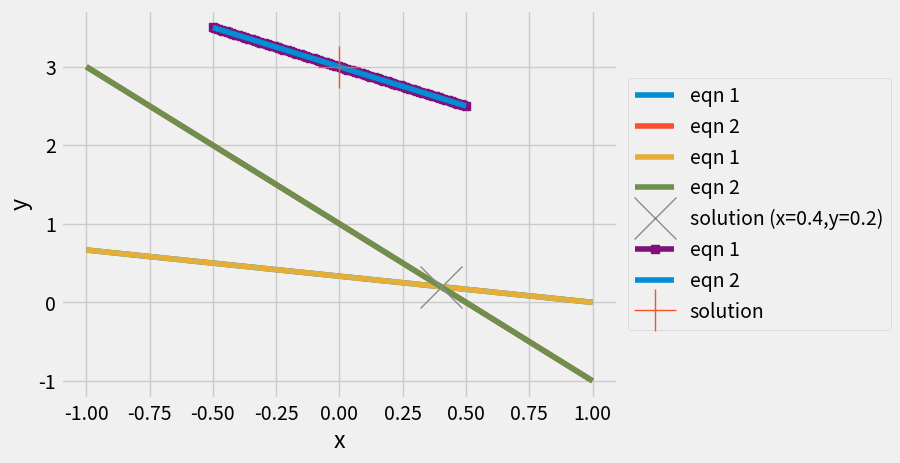
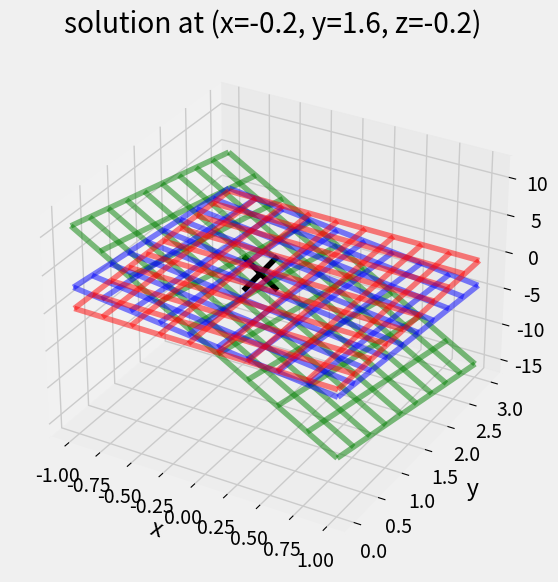
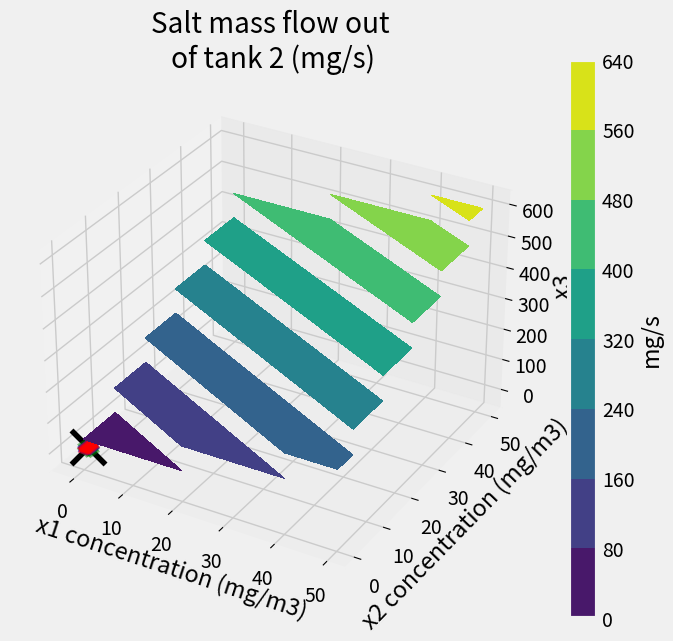

Write Python code to recreate these figures, in order.
import numpy as np
import matplotlib.pyplot as plt
plt.style.use('fivethirtyeight')

x = np.linspace(-1,1)
y1 = (1-x)/3
y2 = (1-2*x)

plt.plot(x,y1, label='eqn 1')
plt.plot(x,y2, label='eqn 2')
plt.xlabel('x')
plt.ylabel('y')
plt.legend();

A=np.array([[1,3],[2,1]])
b=np.array([1,1])
xsol = np.linalg.solve(A,b)


plt.plot(x,y1, label='eqn 1')
plt.plot(x,y2, label='eqn 2')
plt.plot(xsol[0],xsol[1],'x',markersize=30,label='solution (x={},y={})'.format(*xsol))
plt.xlabel('x')
plt.ylabel('y')
plt.legend(loc='center left', bbox_to_anchor=(1,0.5));

d=2e-16
A=np.array([[1+d,1],[2,2+d]])
b=np.array([3,6])
xsol = np.linalg.solve(A,b)
print(xsol)
x = np.linspace(xsol[0]-0.5,xsol[0]+0.5,100)
d=3e-16
y1 = (3-(1+d)*x)
y2 = (6-2*x)/2/(1+d)

plt.plot(x,y1,'s-', label='eqn 1')
plt.plot(x,y2, label='eqn 2')
plt.plot(xsol[0],xsol[1],'+',markersize=30,label='solution')
plt.xlabel('x')
plt.ylabel('y')
plt.legend(loc='center left', bbox_to_anchor=(1, 0.5));

from mpl_toolkits.mplot3d import axes3d

X,Y = np.meshgrid(np.linspace(-1,1,10),np.linspace(0,3,10))
Z1 = 1-10*X-2*Y
Z2 = 1-2*X-Y
Z3 = (1-X-2*Y)/10
fig = plt.figure(figsize=(7,6))
ax = fig.add_subplot(111, projection='3d')

ax.plot_wireframe(X,Y,Z1,color='g',alpha=0.5)
ax.plot_wireframe(X,Y,Z2,color='b',alpha=0.5)
ax.plot_wireframe(X,Y,Z3,color='r',alpha=0.5)
x=np.linalg.solve(np.array([[10,2, 1],[2,1, 1],[ 1, 2, 10]]),np.array([1,1,1]));
ax.scatter(x[0],x[1],x[2],s=600,c='k',marker='x')
plt.title('solution at (x={}, y={}, z={})'.format(*x))
ax.set_xlabel('x      ')
ax.set_ylabel('   y')
ax.set_zlabel(' z');
plt.tight_layout()

X,Y = np.meshgrid(np.linspace(-1,1,10),np.linspace(0,3,10))
# Define your Z1,Z2,Z3 based upon your chosen equations
# Z1
# Z2
# Z3
fig = plt.figure(figsize=(7,6))
ax = fig.add_subplot(111, projection='3d')

ax.plot_wireframe(X,Y,Z1,color='g',alpha=0.5)
ax.plot_wireframe(X,Y,Z2,color='b',alpha=0.5)
ax.plot_wireframe(X,Y,Z3,color='r',alpha=0.5)
x=np.linalg.solve(np.array([[10,2, 1],[2,1, 1],[ 1, 2, 10]]),np.array([1,1,1]));
ax.scatter(x[0],x[1],x[2],s=600,c='k',marker='x')
ax.set_xlabel(' x1')
ax.set_ylabel('x2')
ax.set_zlabel('   x3');
plt.tight_layout()

Ay= np.array([[10,2,1,1],[2,1,1,1],[1,2,10,1]],dtype=float)
print(Ay)

Ay[1,:]= Ay[1,:]-0.2*Ay[0,:]
print(Ay)

Ay[2,:]= Ay[2,:]-0.1*Ay[0,:]
print(Ay)

Ay[2,:]= Ay[2,:]-1.8/0.6*Ay[1,:]
print(Ay)

def GaussNaive(A,y):
    '''GaussNaive: naive Gauss elimination
    x = GaussNaive(A,b): Gauss elimination without pivoting.
    solution method requires floating point numbers, 
    as such the dtype is changed to float
    
    Arguments:
    ----------
    A = coefficient matrix
    y = right hand side vector
    returns:
    ---------
    x = solution vector
    Aug = augmented matrix (used for back substitution)'''
    [m,n] = np.shape(A)
    Aug = np.block([A,y.reshape(n,1)])
    Aug = Aug.astype(float)
    if m!=n: error('Matrix A must be square')
    nb = n+1
    # Gauss Elimination 
    for k in range(0,n-1):
        for i in range(k+1,n):
            if Aug[i,k] != 0.0:
                factor = Aug[i,k]/Aug[k,k]
                Aug[i,:] = Aug[i,:] - factor*Aug[k,:]
    # Back substitution
    x=np.zeros(n)
    for k in range(n-1,-1,-1):
        x[k] = (Aug[k,-1] - Aug[k,k+1:n]@x[k+1:n])/Aug[k,k]
    return x,Aug

A=np.array([[10,2, 1],[2,1, 1],[ 1, 2, 10]])
y=np.array([1,1,1])

x, Aug = GaussNaive(A,y)

print('x=  \t\tAug=')
for i in range(len(x)):
    print('{:.2f}\t\t'.format(x[i]) , Ay[i])

A=np.array([[-7,3,0],[7,-19,12],[0,4,-12]])
b1=np.array([-20,0,-8])
b2=np.array([-200,0,-80])
b3=np.array([-4,0,-40])

x1,Aug1 = GaussNaive(A,b1)
x2,Aug2 = GaussNaive(A,b2)
x3,Aug3 = GaussNaive(A,b3)

print('example 1')
print('x=  \t\tAug=')
for i in range(len(x)):
    print('{:.2f}\t\t'.format(x[i]) , Ay[i])
print('\nexample 2')
print('x=  \t\tAug=')
for i in range(len(x)):
    print('{:.2f}\t\t'.format(x[i]) , Ay[i])
print('\nexample 3')
print('x=  \t\tAug=')
for i in range(len(x)):
    print('{:.2f}\t\t'.format(x[i]) , Ay[i])

L=np.array([[1,0,0],[-1,1,0],[0,-1/4,1]])
U=np.array([[-7,3,0],[0,-16,12],[0,0,-9]])



def solveLU(L,U,b):
    '''solveLU: solve for x when LUx = b
    x = solveLU(L,U,b): solves for x given the lower and upper 
    triangular matrix storage
    uses forward substitution for 
    1. Ly = b
    then backward substitution for
    2. Ux = y
    
    Arguments:
    ----------
    L = Lower triangular matrix
    U = Upper triangular matrix
    b = output vector
    
    returns:
    ---------
    x = solution of LUx=b '''
    n=len(b)
    x=np.zeros(n)
    y=np.zeros(n)
        
    # forward substitution
    for k in range(0,n):
        y[k] = b[k] - L[k,0:k]@y[0:k]
    # backward substitution
    for k in range(n-1,-1,-1):
        x[k] = (y[k] - U[k,k+1:n]@x[k+1:n])/U[k,k]
    return x

%%time
b1=np.array([-20,0,-8])
b2=np.array([-200,0,-80])
b3=np.array([-4,0,-40])

c1 = solveLU(L,U,b1)
c2 = solveLU(L,U,b2)
c3 = solveLU(L,U,b3)

%%time
b1=np.array([-20,0,-8])
b2=np.array([-200,0,-80])
b3=np.array([-4,0,-40])

c1,aug = GaussNaive(A,b1)
c2,aug = GaussNaive(A,b2)
c3,aug = GaussNaive(A,b3)

N=51 # meshgrid is NxN
x1=np.linspace(0,50,N)
x2=np.linspace(0,50,N)
X1,X2 = np.meshgrid(x1,x2)

%%time
C = np.zeros(X1.shape)
for i in range(N):
    for j in range(N):
        b = np.array([-4*X1[i,j],0,-8*X2[i,j]])
        c = solveLU(L,U,b)
        C[i,j]=c[1]
        

%%time
C = np.zeros(X1.shape)
for i in range(N):
    for j in range(N):
        b = np.array([-4*X1[i,j],0,-8*X2[i,j]])
        c,aug = GaussNaive(A,b)
        C[i,j]=c[1]

plt.contourf(X1,X2,C*12)
plt.xlabel('x1 concentration (mg/m3)')
plt.ylabel('x2 concentration (mg/m3)')

cbar=plt.colorbar()
cbar.set_label('mg/s')
plt.title('Salt mass flow out \nof tank 2 (mg/s)');



def LUNaive(A):
    '''LUNaive: naive LU decomposition
    L,U = LUNaive(A): LU decomposition without pivoting.
    solution method requires floating point numbers, 
    as such the dtype is changed to float
    
    Arguments:
    ----------
    A = coefficient matrix
    returns:
    ---------
    L = Lower triangular matrix
    U = Upper triangular matrix
    '''
    [m,n] = np.shape(A)
    if m!=n: error('Matrix A must be square')
    nb = n+1
    # Gauss Elimination
    U = A.astype(float)
    L = np.eye(n)

    for k in range(0,n-1):
        for i in range(k+1,n):
            if U[k,k] != 0.0:
                factor = U[i,k]/U[k,k]
                L[i,k]=factor
                U[i,:] = U[i,:] - factor*U[k,:]
    return L,U



Aa = np.array([[1e-15,3],[1,1]])
ba = np.array([2,1])
x_a,aug_a=GaussNaive(Aa,ba)

print(x_a)
print(aug_a)

Aa@np.array([0,2/3])

Aa = np.array([[1,1],[1e-19,3]])
ba = np.array([1,2])
x_a,aug_a=GaussNaive(Aa,ba)

print('solution=',x_a)
print('confirm b=Ax ->',Aa@np.array([1/3,2/3]))

Ab = np.array([[0,2,3],[4,6,7],[2,-3,6]])
bb = np.array([8,-3,5])

x_b, aug_b = GaussNaive(Ab,bb)
print(x_b)
print(aug_b)



from scipy.linalg import lu

P,L,U = lu(Ab) # a built-in partial-pivoting LU decomposition function
print('P=\n',P)
print('L=\n',L)
print('U=\n',U)

# linear algebra solution with built-in numpy solver
np.linalg.solve(Ab,bb)

# our unmodified solveLU function (with forward and backward substitution)
# note: output vector b is replaced with P.T@b (transpose(P)*b)
solveLU(L,U,P.T@bb)